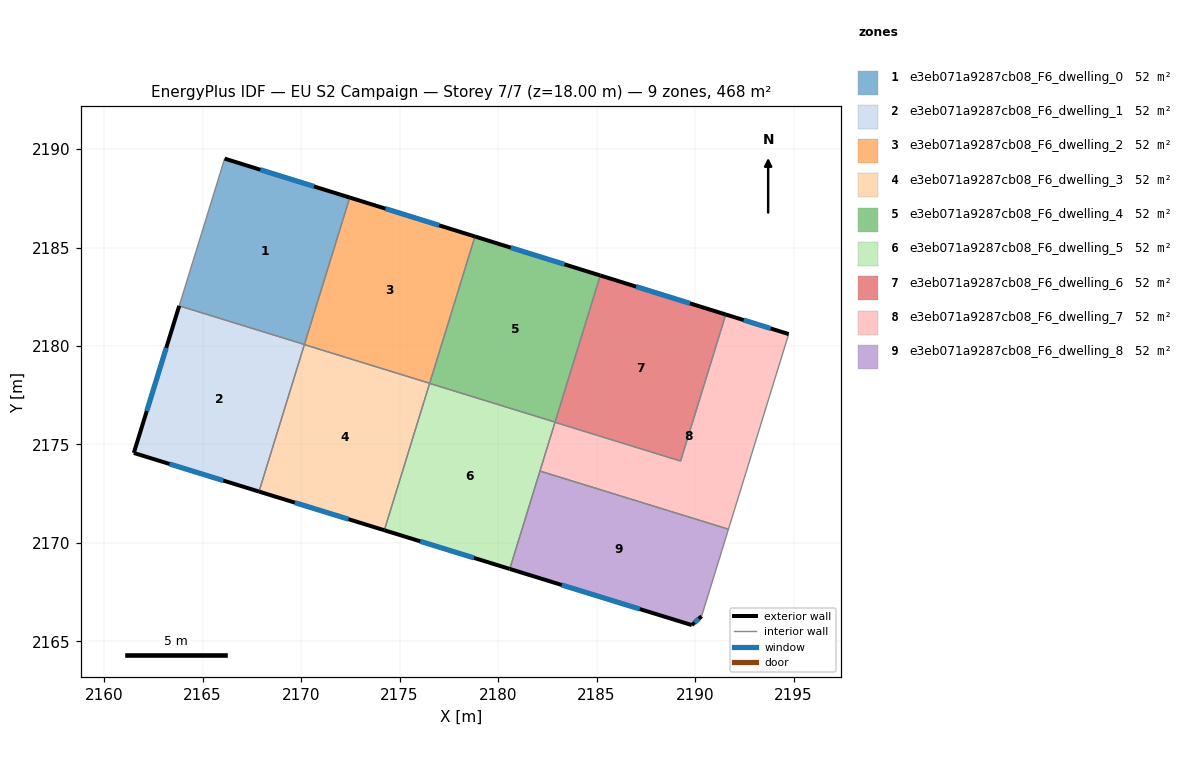
=== STOREY PLAN SPEC (per zone: floor XY polygon, exterior-wall plan segments, windows/doors) ===
zone 1: e3eb071a9287cb08_F6_dwelling_0  (52.0 m²)
  floor: (2172.47, 2187.54) (2170.16, 2180.08) (2163.81, 2182.04) (2166.11, 2189.51)
  exterior wall: (2172.47, 2187.54) – (2166.11, 2189.51)  [6.7 m]
    window: (2170.65, 2188.10) – (2167.93, 2188.95)  [3.7 m²]
  interior walls: 3
zone 2: e3eb071a9287cb08_F6_dwelling_1  (52.0 m²)
  floor: (2170.16, 2180.08) (2167.86, 2172.61) (2161.50, 2174.57) (2163.81, 2182.04)
  exterior wall: (2163.81, 2182.04) – (2161.50, 2174.57)  [7.8 m]
    window: (2163.15, 2179.90) – (2162.16, 2176.70)  [4.3 m²]
  exterior wall: (2161.50, 2174.57) – (2167.86, 2172.61)  [6.7 m]
    window: (2163.32, 2174.01) – (2166.04, 2173.17)  [3.7 m²]
  interior walls: 2
zone 3: e3eb071a9287cb08_F6_dwelling_2  (52.0 m²)
  floor: (2178.83, 2185.56) (2176.53, 2178.11) (2170.16, 2180.07) (2172.47, 2187.54)
  exterior wall: (2178.83, 2185.56) – (2172.47, 2187.54)  [6.7 m]
    window: (2177.01, 2186.13) – (2174.28, 2186.97)  [3.7 m²]
  interior walls: 3
zone 4: e3eb071a9287cb08_F6_dwelling_3  (52.0 m²)
  floor: (2176.53, 2178.11) (2174.22, 2170.64) (2167.86, 2172.61) (2170.16, 2180.07)
  exterior wall: (2167.86, 2172.61) – (2174.22, 2170.64)  [6.7 m]
    window: (2169.68, 2172.05) – (2172.41, 2171.21)  [3.7 m²]
  interior walls: 3
zone 5: e3eb071a9287cb08_F6_dwelling_4  (52.0 m²)
  floor: (2185.19, 2183.58) (2182.89, 2176.13) (2176.52, 2178.10) (2178.83, 2185.56)
  exterior wall: (2185.19, 2183.58) – (2178.83, 2185.56)  [6.7 m]
    window: (2183.37, 2184.15) – (2180.64, 2184.99)  [3.7 m²]
  interior walls: 3
zone 6: e3eb071a9287cb08_F6_dwelling_5  (52.0 m²)
  floor: (2182.89, 2176.13) (2180.59, 2168.68) (2174.22, 2170.64) (2176.52, 2178.10)
  exterior wall: (2174.22, 2170.64) – (2180.59, 2168.68)  [6.7 m]
    window: (2176.04, 2170.08) – (2178.77, 2169.24)  [3.7 m²]
  interior walls: 4
zone 7: e3eb071a9287cb08_F6_dwelling_6  (52.0 m²)
  floor: (2191.56, 2181.60) (2189.27, 2174.16) (2182.89, 2176.13) (2185.19, 2183.58)
  exterior wall: (2191.56, 2181.60) – (2185.19, 2183.58)  [6.7 m]
    window: (2189.74, 2182.17) – (2187.01, 2183.01)  [3.7 m²]
  interior walls: 3
zone 8: e3eb071a9287cb08_F6_dwelling_7  (52.0 m²)
  floor: (2194.76, 2180.61) (2191.70, 2170.70) (2182.12, 2173.65) (2182.89, 2176.13) (2189.27, 2174.16) (2191.56, 2181.60)
  exterior wall: (2194.76, 2180.61) – (2191.56, 2181.60)  [3.3 m]
    window: (2193.84, 2180.89) – (2192.47, 2181.32)  [1.8 m²]
  interior walls: 5
zone 9: e3eb071a9287cb08_F6_dwelling_8  (52.0 m²)
  floor: (2191.70, 2170.70) (2190.33, 2166.28) (2189.84, 2165.83) (2180.59, 2168.68) (2182.12, 2173.65)
  exterior wall: (2189.84, 2165.83) – (2190.33, 2166.28)  [0.7 m]
    window: (2189.98, 2165.96) – (2190.19, 2166.15)  [0.4 m²]
  exterior wall: (2180.59, 2168.68) – (2189.84, 2165.83)  [9.7 m]
    window: (2183.23, 2167.87) – (2187.19, 2166.64)  [5.3 m²]
  interior walls: 3

=== DERIVED (storey summary) ===
Building: EU S2 Campaign
Storey: 7 of 7  (floor level z = 18.00 m)
Storey gross floor area: 467.9 m²
Zones on this storey: 9
  - e3eb071a9287cb08_F6_dwelling_0: floor 52.0 m²; exterior wall 6.7 m (20.0 m²); 1 window(s) 3.7 m²; WWR 18.4%
  - e3eb071a9287cb08_F6_dwelling_1: floor 52.0 m²; exterior wall 14.5 m (43.4 m²); 2 window(s) 8.0 m²; WWR 18.4%
  - e3eb071a9287cb08_F6_dwelling_2: floor 52.0 m²; exterior wall 6.7 m (20.0 m²); 1 window(s) 3.7 m²; WWR 18.4%
  - e3eb071a9287cb08_F6_dwelling_3: floor 52.0 m²; exterior wall 6.7 m (20.0 m²); 1 window(s) 3.7 m²; WWR 18.4%
  - e3eb071a9287cb08_F6_dwelling_4: floor 52.0 m²; exterior wall 6.7 m (20.0 m²); 1 window(s) 3.7 m²; WWR 18.4%
  - e3eb071a9287cb08_F6_dwelling_5: floor 52.0 m²; exterior wall 6.7 m (20.0 m²); 1 window(s) 3.7 m²; WWR 18.4%
  - e3eb071a9287cb08_F6_dwelling_6: floor 52.0 m²; exterior wall 6.7 m (20.0 m²); 1 window(s) 3.7 m²; WWR 18.4%
  - e3eb071a9287cb08_F6_dwelling_7: floor 52.0 m²; exterior wall 3.3 m (10.0 m²); 1 window(s) 1.8 m²; WWR 18.4%
  - e3eb071a9287cb08_F6_dwelling_8: floor 52.0 m²; exterior wall 10.3 m (31.0 m²); 2 window(s) 5.7 m²; WWR 18.4%
Zone adjacency (shared interzone walls):
  - e3eb071a9287cb08_F6_dwelling_0 ↔ e3eb071a9287cb08_F6_dwelling_1
  - e3eb071a9287cb08_F6_dwelling_0 ↔ e3eb071a9287cb08_F6_dwelling_2
  - e3eb071a9287cb08_F6_dwelling_1 ↔ e3eb071a9287cb08_F6_dwelling_3
  - e3eb071a9287cb08_F6_dwelling_2 ↔ e3eb071a9287cb08_F6_dwelling_3
  - e3eb071a9287cb08_F6_dwelling_2 ↔ e3eb071a9287cb08_F6_dwelling_4
  - e3eb071a9287cb08_F6_dwelling_3 ↔ e3eb071a9287cb08_F6_dwelling_5
  - e3eb071a9287cb08_F6_dwelling_4 ↔ e3eb071a9287cb08_F6_dwelling_5
  - e3eb071a9287cb08_F6_dwelling_4 ↔ e3eb071a9287cb08_F6_dwelling_6
  - e3eb071a9287cb08_F6_dwelling_5 ↔ e3eb071a9287cb08_F6_dwelling_7
  - e3eb071a9287cb08_F6_dwelling_5 ↔ e3eb071a9287cb08_F6_dwelling_8
  - e3eb071a9287cb08_F6_dwelling_6 ↔ e3eb071a9287cb08_F6_dwelling_7
  - e3eb071a9287cb08_F6_dwelling_7 ↔ e3eb071a9287cb08_F6_dwelling_8